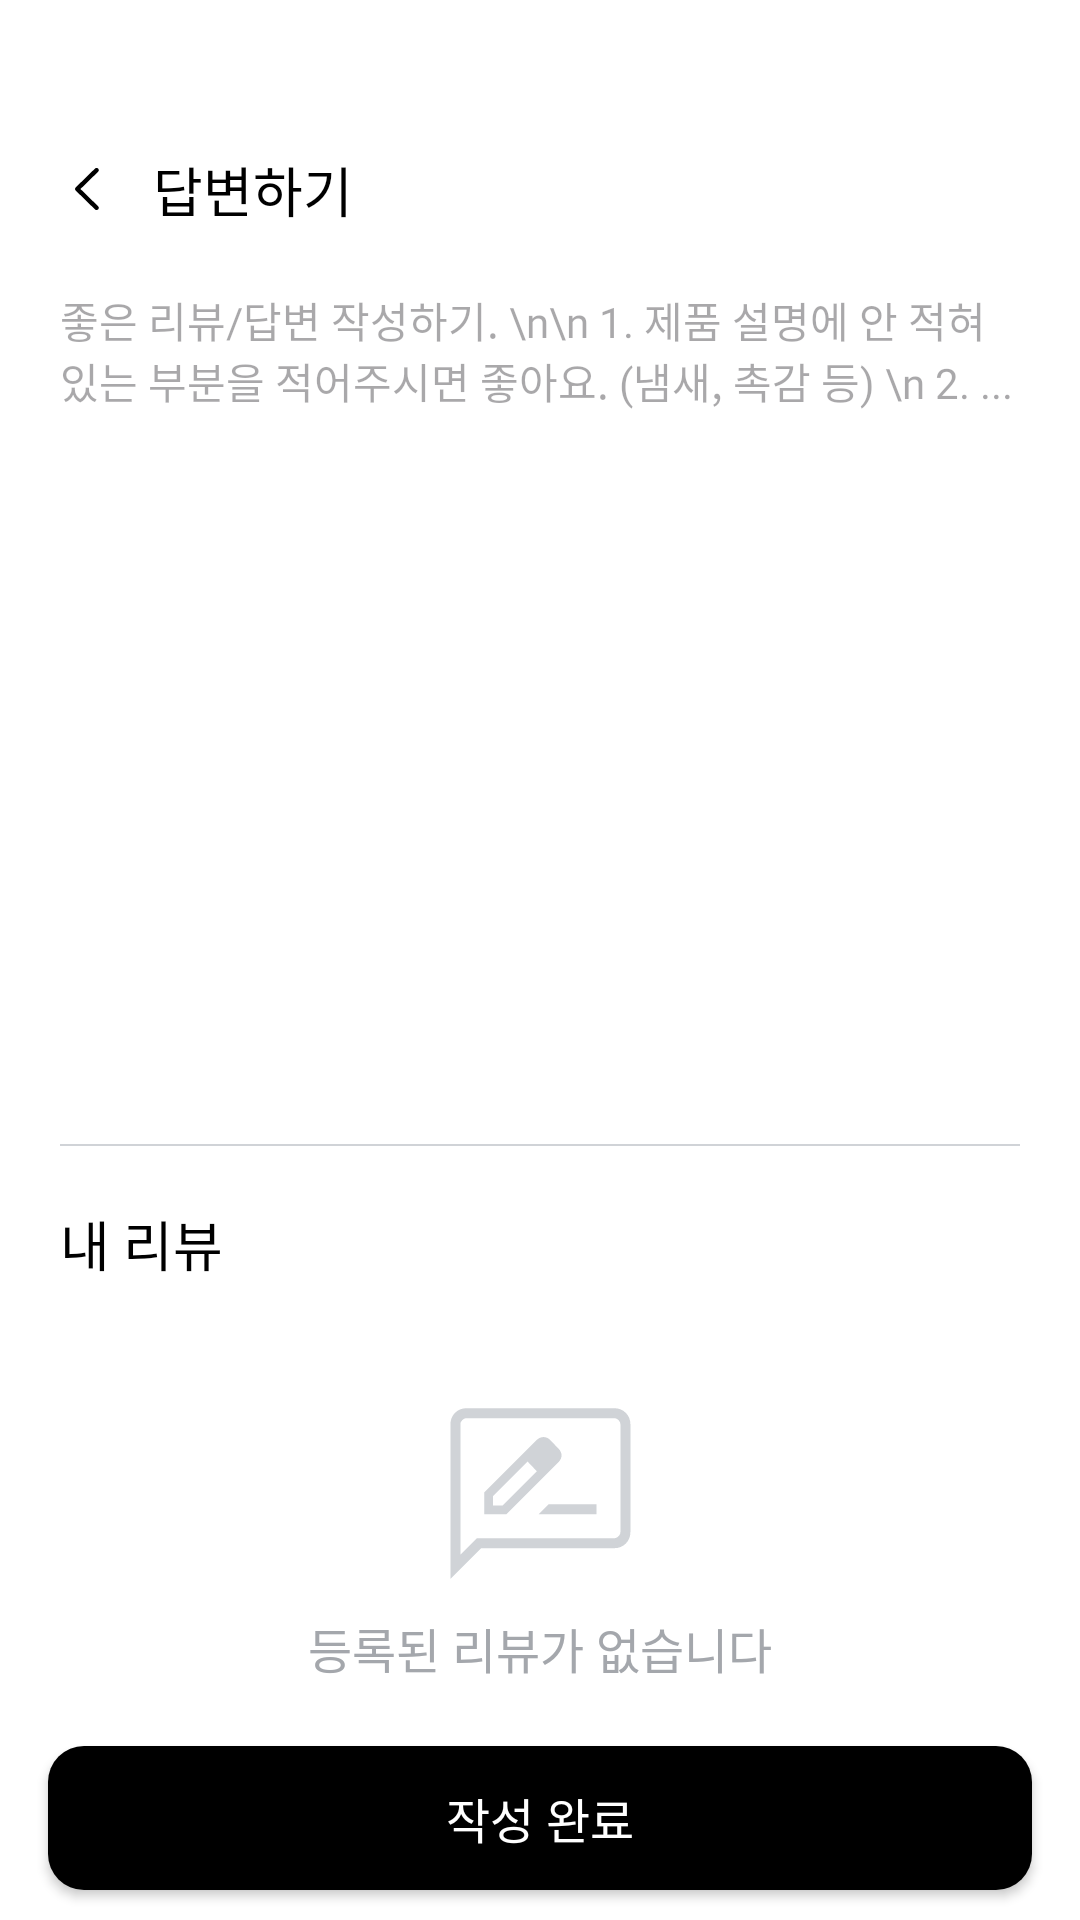

Reconstruct the res/layout file that produces this screen, plus the resources it refers to.
<!-- AndroidManifest.xml: application theme Theme.Koview -->
<!-- res/layout/fragment_ask_answer.xml -->
<?xml version="1.0" encoding="utf-8"?>
<layout xmlns:android="http://schemas.android.com/apk/res/android"
    xmlns:app="http://schemas.android.com/apk/res-auto">

    <data>

        <variable
            name="vm"
            type="com.example.koview.presentation.ui.main.ask.askanswer.AskAnswerViewModel" />

    </data>

    <androidx.constraintlayout.widget.ConstraintLayout
        android:layout_width="match_parent"
        android:layout_height="match_parent">

        <androidx.core.widget.NestedScrollView
            android:layout_width="match_parent"
            android:layout_height="0dp"
            app:layout_constraintBottom_toTopOf="@id/btn_review"
            app:layout_constraintEnd_toEndOf="parent"
            app:layout_constraintStart_toStartOf="parent"
            app:layout_constraintTop_toTopOf="parent">

            <androidx.constraintlayout.widget.ConstraintLayout
                android:layout_width="match_parent"
                android:layout_height="wrap_content">

                <androidx.constraintlayout.widget.ConstraintLayout
                    android:id="@+id/layout_top"
                    android:layout_width="match_parent"
                    android:layout_height="wrap_content"
                    android:layout_marginHorizontal="20dp"
                    android:paddingTop="50dp"
                    app:layout_constraintEnd_toEndOf="parent"
                    app:layout_constraintStart_toStartOf="parent"
                    app:layout_constraintTop_toTopOf="parent">

                    <androidx.appcompat.widget.AppCompatImageButton
                        android:id="@+id/btn_back"
                        android:layout_width="wrap_content"
                        android:layout_height="wrap_content"
                        android:background="@color/transparent"
                        android:onClick="@{()->vm.navigateToAskDetail()}"
                        android:padding="0dp"
                        android:src="@drawable/ic_back"
                        app:layout_constraintBottom_toBottomOf="parent"
                        app:layout_constraintStart_toStartOf="parent"
                        app:layout_constraintTop_toTopOf="parent" />

                    <androidx.appcompat.widget.AppCompatTextView
                        style="@style/Title4"
                        android:layout_width="wrap_content"
                        android:layout_height="wrap_content"
                        android:layout_marginStart="10dp"
                        android:text="답변하기"
                        app:layout_constraintBottom_toBottomOf="parent"
                        app:layout_constraintStart_toEndOf="@id/btn_back"
                        app:layout_constraintTop_toTopOf="parent" />

                </androidx.constraintlayout.widget.ConstraintLayout>

                <androidx.appcompat.widget.AppCompatEditText
                    android:id="@+id/et_answer"
                    style="@style/TextSmall"
                    android:layout_width="match_parent"
                    android:layout_height="270dp"
                    android:layout_marginHorizontal="20dp"
                    android:layout_marginTop="20dp"
                    android:background="@color/transparent"
                    android:gravity="top|start"
                    android:hint="좋은 리뷰/답변 작성하기. \n\n 1. 제품 설명에 안 적혀 있는 부분을 적어주시면 좋아요. (냄새, 촉감 등) \n 2. ..."
                    app:layout_constraintEnd_toEndOf="parent"
                    app:layout_constraintStart_toStartOf="parent"
                    app:layout_constraintTop_toBottomOf="@id/layout_top" />

                <View
                    android:id="@+id/line_answer"
                    android:layout_width="match_parent"
                    android:layout_height="0.5dp"
                    android:layout_marginHorizontal="20dp"
                    android:layout_marginTop="15dp"
                    android:background="@color/kv_gray3"
                    app:layout_constraintEnd_toEndOf="parent"
                    app:layout_constraintStart_toStartOf="parent"
                    app:layout_constraintTop_toBottomOf="@id/et_answer" />

                <androidx.appcompat.widget.AppCompatTextView
                    android:id="@+id/tv_answer_title"
                    style="@style/Title4"
                    android:layout_width="match_parent"
                    android:layout_height="wrap_content"
                    android:layout_marginHorizontal="20dp"
                    android:layout_marginTop="35dp"
                    android:text="내 리뷰"
                    app:layout_constraintEnd_toEndOf="parent"
                    app:layout_constraintStart_toStartOf="parent"
                    app:layout_constraintTop_toBottomOf="@id/et_answer" />

                <androidx.recyclerview.widget.RecyclerView
                    android:id="@+id/rv_review"
                    android:layout_width="match_parent"
                    android:layout_height="wrap_content"
                    android:layout_marginTop="15dp"
                    app:layout_constraintEnd_toEndOf="parent"
                    app:layout_constraintStart_toStartOf="parent"
                    app:layout_constraintTop_toBottomOf="@id/tv_answer_title" />

                <LinearLayout
                    reviewLayoutVisibility="@{vm.reviewList.size()}"
                    android:layout_width="wrap_content"
                    android:layout_height="wrap_content"
                    android:layout_marginTop="30dp"
                    android:gravity="center"
                    android:orientation="vertical"
                    app:layout_constraintEnd_toEndOf="parent"
                    app:layout_constraintStart_toStartOf="parent"
                    app:layout_constraintTop_toBottomOf="@id/tv_answer_title">

                    <androidx.appcompat.widget.AppCompatImageView
                        android:layout_width="wrap_content"
                        android:layout_height="wrap_content"
                        android:src="@drawable/ic_no_review" />

                    <androidx.appcompat.widget.AppCompatTextView
                        style="@style/TextRegularSemiBold"
                        android:layout_width="wrap_content"
                        android:layout_height="wrap_content"
                        android:text="등록된 리뷰가 없습니다"
                        android:textColor="@color/kv_gray5" />

                </LinearLayout>

            </androidx.constraintlayout.widget.ConstraintLayout>

        </androidx.core.widget.NestedScrollView>

        <androidx.appcompat.widget.AppCompatButton
            android:id="@+id/btn_review"
            style="@style/TextRegularSemiBold"
            android:layout_width="match_parent"
            android:layout_height="wrap_content"
            android:layout_marginHorizontal="16dp"
            android:layout_marginBottom="10dp"
            android:background="@drawable/rect_blackfill_nostroke_12radius"
            android:text="작성 완료"
            android:textColor="@color/white"
            app:layout_constraintBottom_toBottomOf="parent"
            app:layout_constraintEnd_toEndOf="parent"
            app:layout_constraintStart_toStartOf="parent" />

    </androidx.constraintlayout.widget.ConstraintLayout>


</layout>
<!-- resources referenced by this layout -->
<resources>
  <color name="kv_gray3">#D0D3D7</color>
  <color name="kv_gray5">#A4A7AC</color>
  <color name="transparent">#00000000</color>
  <color name="white">#FFFFFFFF</color>
  <!-- drawable ic_back (drawable) -->
  <vector xmlns:android="http://schemas.android.com/apk/res/android"
      android:width="21dp"
      android:height="22dp"
      android:viewportWidth="21"
      android:viewportHeight="22">
    <path
        android:pathData="M5.022,10.665C5.022,10.563 5.041,10.469 5.079,10.383C5.116,10.291 5.173,10.208 5.248,10.132L11.657,3.861C11.802,3.721 11.977,3.651 12.182,3.651C12.322,3.651 12.446,3.683 12.554,3.748C12.667,3.813 12.756,3.902 12.82,4.015C12.89,4.123 12.925,4.246 12.925,4.386C12.925,4.586 12.853,4.761 12.707,4.912L6.824,10.665L12.707,16.419C12.853,16.57 12.925,16.745 12.925,16.944C12.925,17.084 12.89,17.208 12.82,17.316C12.756,17.429 12.667,17.518 12.554,17.583C12.446,17.647 12.322,17.68 12.182,17.68C11.977,17.68 11.802,17.607 11.657,17.462L5.248,11.199C5.173,11.123 5.116,11.043 5.079,10.956C5.041,10.865 5.022,10.768 5.022,10.665Z"
        android:fillColor="#000000"/>
  </vector>
  <!-- drawable rect_blackfill_nostroke_12radius (drawable) -->
  <?xml version="1.0" encoding="utf-8"?>
  <shape xmlns:android="http://schemas.android.com/apk/res/android">
      <solid android:color="@color/black" />
      <corners
          android:radius="12dp"/>
  </shape>
  <style name="TextRegularSemiBold" parent="Widget.AppCompat.TextView">
          <item name="android:fontFamily">@font/pretendard_semi_bold</item>
          <item name="android:textSize">16sp</item>
          <item name="android:textColor">@color/black</item>
      </style>
  <style name="TextSmall" parent="Widget.AppCompat.TextView">
          <item name="android:fontFamily">@font/pretendard_regular</item>
          <item name="android:textSize">14sp</item>
          <item name="android:textColor">@color/black</item>
      </style>
  <style name="Title4" parent="Widget.AppCompat.TextView">
          <item name="android:fontFamily">@font/pretendard_bold</item>
          <item name="android:textSize">18sp</item>
          <item name="android:textColor">@color/black</item>
      </style>
  <style name="Theme.Koview" parent="Theme.Material3.Light.NoActionBar">
          
          <item name="colorPrimary">@color/kv_main3</item>
          <item name="android:windowTranslucentStatus">true</item>
          <item name="android:windowBackground">@color/white</item>
          <item name="android:windowIsTranslucent">true</item>
      </style>
  <color name="black">#FF000000</color>
  <color name="kv_main3">#044DC4</color>
</resources>
